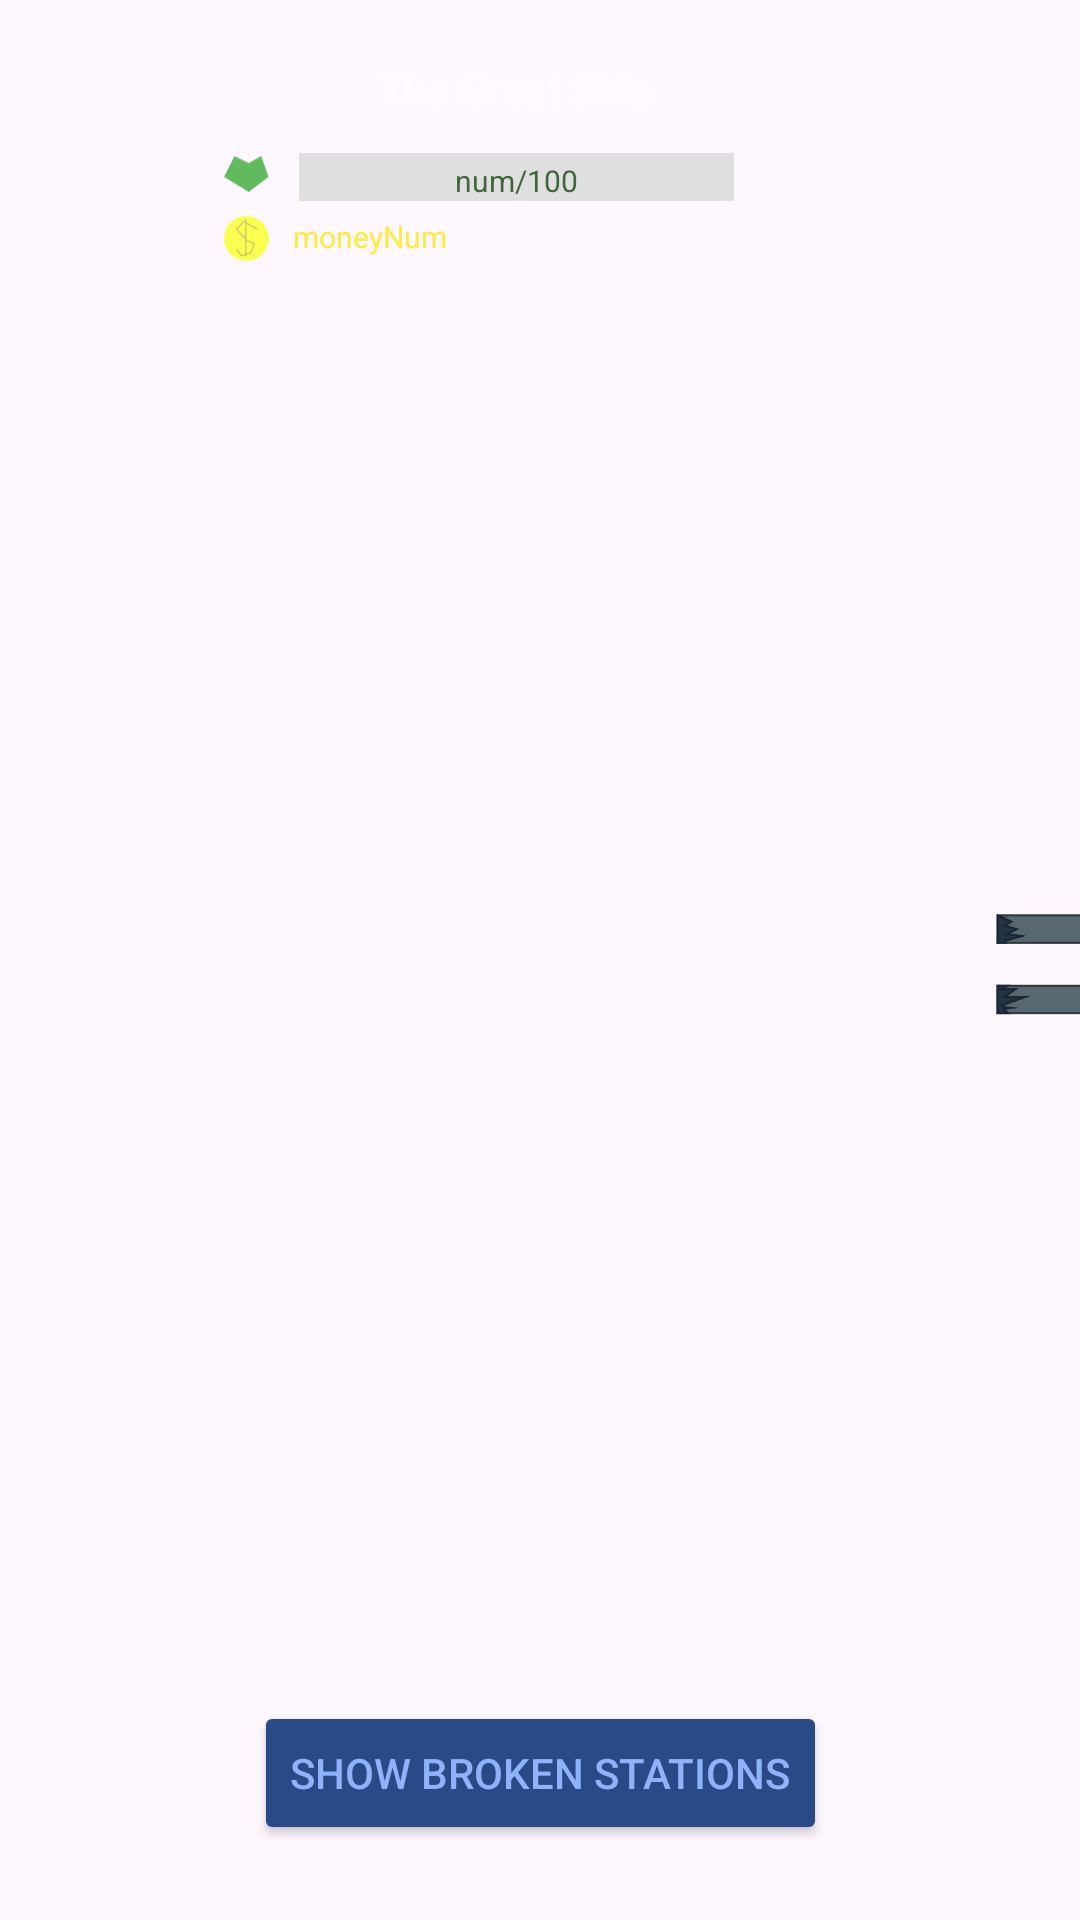

This screen was rendered from an Android layout file. Write that file and the resources it references.
<!-- AndroidManifest.xml: application theme Theme.SpaceColonizations -->
<!-- res/layout/fragment_ship.xml -->
<?xml version="1.0" encoding="utf-8"?>
<androidx.constraintlayout.widget.ConstraintLayout xmlns:android="http://schemas.android.com/apk/res/android"
    xmlns:app="http://schemas.android.com/apk/res-auto"
    xmlns:tools="http://schemas.android.com/tools"
    android:layout_width="match_parent"
    android:layout_height="match_parent">

    <ImageView
        android:id="@+id/friendlyShipModel"
        android:layout_width="540dp"
        android:layout_height="205dp"
        android:layout_marginStart="332dp"
        app:layout_constraintBottom_toBottomOf="parent"
        app:layout_constraintStart_toStartOf="parent"
        app:layout_constraintTop_toTopOf="parent"
        app:srcCompat="@drawable/friendlymodel" />

    <com.google.android.material.progressindicator.LinearProgressIndicator
        android:id="@+id/shipHpBar"
        android:layout_width="145dp"
        android:layout_height="12dp"
        android:layout_marginTop="12dp"
        android:progress="100"
        app:indicatorColor="#4C904C"
        app:indicatorTrackGapSize="0dp"
        app:layout_constraintEnd_toEndOf="@+id/textView"
        app:layout_constraintStart_toStartOf="@+id/textView"
        app:layout_constraintTop_toBottomOf="@+id/textView"
        app:trackColor="#DFDFDF"
        app:trackCornerRadius="0dp"
        app:trackStopIndicatorSize="0dp"
        app:trackThickness="16dp" />

    <TextView
        android:id="@+id/textView"
        android:layout_width="wrap_content"
        android:layout_height="0dp"
        android:layout_marginTop="20dp"
        android:text="The Great Ship"
        android:textColor="#FBFBFB"
        app:layout_constraintEnd_toEndOf="parent"
        app:layout_constraintHorizontal_bias="0.47"
        app:layout_constraintStart_toStartOf="parent"
        app:layout_constraintTop_toTopOf="parent" />

    <ImageView
        android:id="@+id/hullStrengthSymbol"
        android:layout_width="15dp"
        android:layout_height="14dp"
        android:layout_marginTop="12dp"
        android:layout_marginEnd="10dp"
        app:layout_constraintEnd_toStartOf="@+id/shipHpBar"
        app:layout_constraintTop_toBottomOf="@+id/textView"
        app:srcCompat="@drawable/hullstrength" />

    <TextView
        android:id="@+id/friendlyHpTxt"
        android:layout_width="wrap_content"
        android:layout_height="wrap_content"
        android:layout_marginStart="52dp"
        android:text="num/100"
        android:textColor="#3F663B"
        android:textSize="10sp"
        app:layout_constraintBottom_toBottomOf="@+id/shipHpBar"
        app:layout_constraintStart_toStartOf="@+id/shipHpBar" />

    
    <com.google.android.material.button.MaterialButton
        android:id="@+id/trainingCenterBtn"
        style="@style/Widget.MaterialComponents.Button.OutlinedButton"
        android:layout_width="40dp"
        android:layout_height="40dp"
        android:layout_marginStart="280dp"
        android:layout_marginTop="4dp"
        android:alpha="0.3"
        android:insetTop="0dp"
        android:insetBottom="0dp"
        android:text=""
        app:layout_constraintStart_toStartOf="@+id/friendlyShipModel"
        app:layout_constraintTop_toTopOf="@+id/friendlyShipModel"
        app:shapeAppearanceOverlay="@style/ShapeAppearance.App.Circle"
        app:strokeColor="#979797"
        app:strokeWidth="6dp" />

    <TextView
        android:id="@+id/trainingCenterBtnLabel"
        android:layout_width="wrap_content"
        android:layout_height="wrap_content"
        android:gravity="center"
        android:text="Training center"
        android:textColor="#82AED2"
        android:textSize="10sp"
        app:layout_constraintBottom_toBottomOf="@+id/trainingCenterBtn"
        app:layout_constraintEnd_toEndOf="@+id/trainingCenterBtn"
        app:layout_constraintStart_toStartOf="@+id/trainingCenterBtn"
        app:layout_constraintTop_toTopOf="@+id/trainingCenterBtn" />

    <com.google.android.material.button.MaterialButton
        android:id="@+id/commandBtn"
        style="@style/Widget.MaterialComponents.Button.OutlinedButton"
        android:layout_width="40dp"
        android:layout_height="40dp"
        android:layout_marginStart="312dp"
        android:layout_marginTop="84dp"
        android:alpha="0.3"
        android:insetTop="0dp"
        android:insetBottom="0dp"
        android:text=""
        app:layout_constraintStart_toStartOf="@+id/friendlyShipModel"
        app:layout_constraintTop_toTopOf="@+id/friendlyShipModel"
        app:shapeAppearanceOverlay="@style/ShapeAppearance.App.Circle"
        app:strokeColor="#979797"
        app:strokeWidth="6dp" />

    <TextView
        android:id="@+id/commandBtnLabel"
        android:layout_width="wrap_content"
        android:layout_height="wrap_content"
        android:gravity="center"
        android:text="Command"
        android:textColor="#82AED2FF"
        android:textSize="10sp"
        app:layout_constraintBottom_toBottomOf="@+id/commandBtn"
        app:layout_constraintEnd_toEndOf="@+id/commandBtn"
        app:layout_constraintStart_toStartOf="@+id/commandBtn"
        app:layout_constraintTop_toTopOf="@+id/commandBtn" />

    <com.google.android.material.button.MaterialButton
        android:id="@+id/barracksBtn"
        style="@style/Widget.MaterialComponents.Button.OutlinedButton"
        android:layout_width="40dp"
        android:layout_height="40dp"
        android:layout_marginStart="160dp"
        android:layout_marginTop="80dp"
        android:alpha="0.3"
        android:insetTop="0dp"
        android:insetBottom="0dp"
        android:text=""
        app:layout_constraintStart_toStartOf="@+id/friendlyShipModel"
        app:layout_constraintTop_toTopOf="@+id/friendlyShipModel"
        app:shapeAppearanceOverlay="@style/ShapeAppearance.App.Circle"
        app:strokeColor="#979797"
        app:strokeWidth="6dp" />

    <TextView
        android:id="@+id/barracksBtnLabel"
        android:layout_width="wrap_content"
        android:layout_height="wrap_content"
        android:gravity="center"
        android:text="Barracks"
        android:textColor="#82AED2FF"
        android:textSize="10sp"
        app:layout_constraintBottom_toBottomOf="@+id/barracksBtn"
        app:layout_constraintEnd_toEndOf="@+id/barracksBtn"
        app:layout_constraintStart_toStartOf="@+id/barracksBtn"
        app:layout_constraintTop_toTopOf="@+id/barracksBtn" />

    <com.google.android.material.button.MaterialButton
        android:id="@+id/turretBtn"
        style="@style/Widget.MaterialComponents.Button.OutlinedButton"
        android:layout_width="40dp"
        android:layout_height="40dp"
        android:layout_marginStart="116dp"
        android:layout_marginTop="80dp"
        android:alpha="0.3"
        android:insetTop="0dp"
        android:insetBottom="0dp"
        android:text=""
        app:layout_constraintStart_toStartOf="@+id/friendlyShipModel"
        app:layout_constraintTop_toTopOf="@+id/friendlyShipModel"
        app:shapeAppearanceOverlay="@style/ShapeAppearance.App.Circle"
        app:strokeColor="#979797"
        app:strokeWidth="6dp" />

    <TextView
        android:id="@+id/turretBtnLabel"
        android:layout_width="wrap_content"
        android:layout_height="wrap_content"
        android:gravity="center"
        android:text="Turret"
        android:textColor="#82AED2FF"
        android:textSize="10sp"
        app:layout_constraintBottom_toBottomOf="@+id/turretBtn"
        app:layout_constraintEnd_toEndOf="@+id/turretBtn"
        app:layout_constraintStart_toStartOf="@+id/turretBtn"
        app:layout_constraintTop_toTopOf="@+id/turretBtn" />

    <com.google.android.material.button.MaterialButton
        android:id="@+id/medBayBtn"
        style="@style/Widget.MaterialComponents.Button.OutlinedButton"
        android:layout_width="40dp"
        android:layout_height="40dp"
        android:layout_marginStart="280dp"
        android:layout_marginTop="160dp"
        android:alpha="0.3"
        android:insetTop="0dp"
        android:insetBottom="0dp"
        android:text=""
        app:layout_constraintStart_toStartOf="@+id/friendlyShipModel"
        app:layout_constraintTop_toTopOf="@+id/friendlyShipModel"
        app:shapeAppearanceOverlay="@style/ShapeAppearance.App.Circle"
        app:strokeColor="#979797"
        app:strokeWidth="6dp" />

    <TextView
        android:id="@+id/medBayBtnLabel"
        android:layout_width="wrap_content"
        android:layout_height="wrap_content"
        android:gravity="center"
        android:text="Med bay"
        android:textColor="#82AED2FF"
        android:textSize="10sp"
        app:layout_constraintBottom_toBottomOf="@+id/medBayBtn"
        app:layout_constraintEnd_toEndOf="@+id/medBayBtn"
        app:layout_constraintStart_toStartOf="@+id/medBayBtn"
        app:layout_constraintTop_toTopOf="@+id/medBayBtn" />

    <Button
        android:id="@+id/button"
        android:layout_width="wrap_content"
        android:layout_height="wrap_content"
        android:layout_marginBottom="25dp"
        android:backgroundTint="#2A4987"
        android:text="Show broken stations"
        android:textColor="#8FB2FA"
        app:cornerRadius="10dp"
        app:layout_constraintBottom_toBottomOf="parent"
        app:layout_constraintEnd_toEndOf="parent"
        app:layout_constraintStart_toStartOf="parent" />

    <FrameLayout
        android:id="@+id/stationDetailContainer"
        android:layout_width="200dp"
        android:layout_height="0dp"
        android:layout_marginTop="10dp"
        android:layout_marginEnd="6dp"
        android:layout_marginBottom="10dp"
        android:visibility="gone"
        app:layout_constraintBottom_toBottomOf="parent"
        app:layout_constraintEnd_toEndOf="parent"
        app:layout_constraintTop_toTopOf="parent" />

    <FrameLayout
        android:id="@+id/brokenStationContainer"
        android:layout_width="230dp"
        android:layout_height="0dp"
        android:layout_marginTop="10dp"
        android:layout_marginEnd="32dp"
        android:layout_marginBottom="10dp"
        android:visibility="gone"
        app:layout_constraintBottom_toBottomOf="parent"
        app:layout_constraintEnd_toStartOf="@+id/stationDetailContainer"
        app:layout_constraintTop_toTopOf="parent"
        app:layout_constraintVertical_bias="0.0" />

    <ImageView
        android:id="@+id/moneySymbol"
        android:layout_width="15dp"
        android:layout_height="15dp"
        android:layout_marginTop="7dp"
        android:layout_marginEnd="10dp"
        app:layout_constraintEnd_toStartOf="@+id/shipHpBar"
        app:layout_constraintTop_toBottomOf="@+id/hullStrengthSymbol"
        app:srcCompat="@drawable/money" />

    <TextView
        android:id="@+id/txtViewMoneyNum"
        android:layout_width="wrap_content"
        android:layout_height="wrap_content"
        android:layout_marginStart="8dp"
        android:text="moneyNum"
        android:textColor="#FFEB3B"
        android:textSize="10sp"
        app:layout_constraintStart_toEndOf="@+id/moneySymbol"
        app:layout_constraintTop_toTopOf="@+id/moneySymbol" />

    <FrameLayout
        android:id="@+id/statisticsContainer"
        android:layout_width="match_parent"
        android:layout_height="match_parent"
        android:visibility="gone" />

</androidx.constraintlayout.widget.ConstraintLayout>
<!-- resources referenced by this layout -->
<resources>
  <!-- drawable friendlymodel: png bitmap (drawable, 492726 bytes) -->
  <!-- drawable hullstrength (drawable) -->
  <vector xmlns:android="http://schemas.android.com/apk/res/android"
      android:width="49dp"
      android:height="39dp"
      android:viewportWidth="49"
      android:viewportHeight="39">
    <path
        android:pathData="M11.5,0L27,7.5L40.5,0L48.5,22.5L27,39L0,22.5L11.5,0Z"
        android:fillColor="#62BA5F"/>
  </vector>
  <!-- drawable money (drawable) -->
  <vector xmlns:android="http://schemas.android.com/apk/res/android"
      android:width="34dp"
      android:height="34dp"
      android:viewportWidth="34"
      android:viewportHeight="34">
    <path
        android:pathData="M17,17m-17,0a17,17 0,1 1,34 0a17,17 0,1 1,-34 0"
        android:strokeWidth="0"
        android:fillColor="#fbff50"/>
    <path
        android:strokeWidth="1"
        android:pathData="M25,10l-10,-6l-5.47,6l7.74,8.43l5.73,2.57l-3,7l-7,2l-3.47,-5.19"
        android:fillColor="#00000000"
        android:strokeColor="#c9c967"/>
    <path
        android:strokeWidth="1"
        android:pathData="M16.5,2.5L16.5,30.5"
        android:fillColor="#00000000"
        android:strokeColor="#c9c967"/>
  </vector>
  <style name="ShapeAppearance.App.Circle" parent="">
          <item name="cornerSize">50%</item>
      </style>
  <style name="Theme.SpaceColonizations" parent="Base.Theme.SpaceColonizations" />
  <style name="Base.Theme.SpaceColonizations" parent="Theme.Material3.DayNight.NoActionBar">
          
          <item name="android:statusBarColor">@android:color/transparent</item>
          <item name="android:navigationBarColor">@android:color/transparent</item>
          <item name="android:windowTranslucentStatus">true</item>
          <item name="android:windowTranslucentNavigation">true</item>
      </style>
</resources>
